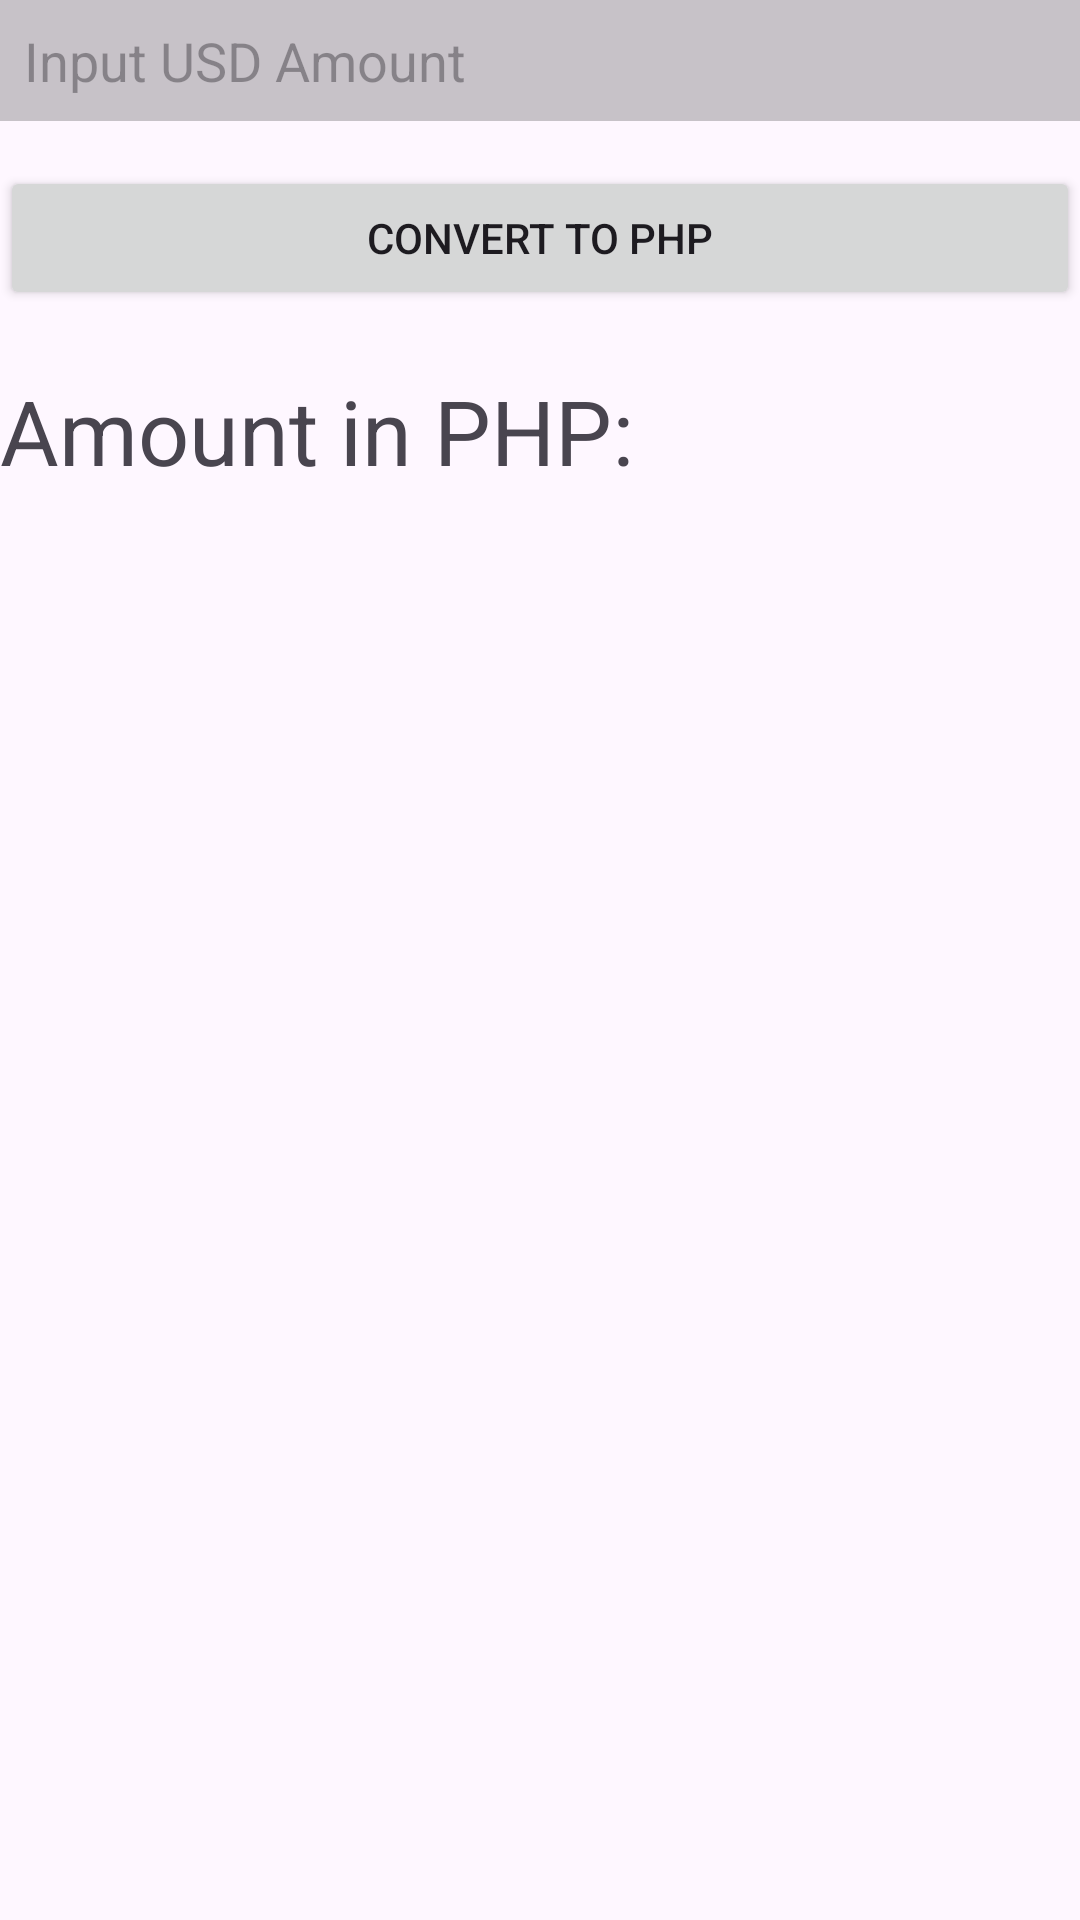

Here is an Android app screen rendered from its layout file. Give the layout XML and the strings, colors and styles it references.
<!-- AndroidManifest.xml: application theme Theme.AndroidApps -->
<!-- res/layout/activity_currency_converter.xml -->
<?xml version="1.0" encoding="utf-8"?>
<RelativeLayout xmlns:android="http://schemas.android.com/apk/res/android"
    xmlns:app="http://schemas.android.com/apk/res-auto"
    xmlns:tools="http://schemas.android.com/tools"
    android:id="@+id/main"
    android:layout_width="match_parent"
    android:layout_height="match_parent"
    android:layout_margin="22dp"
    tools:context=".apps.CurrencyConverter">

    <LinearLayout
        android:layout_width="match_parent"
        android:layout_height="wrap_content"
        android:orientation="vertical">

        <EditText
            android:id="@+id/input_amount"
            android:layout_width="match_parent"
            android:layout_height="wrap_content"
            android:hint="Input USD Amount"
            android:background="@color/cardview_shadow_start_color"
            android:padding="8dp">
        </EditText>

        <Button
            android:id="@+id/btn_convert"

            android:layout_width="match_parent"
            android:layout_height="wrap_content"
            android:text="Convert to PHP"
            android:layout_marginTop="15dp"/>

        <TextView
            android:id="@+id/show_amount"
            android:layout_width="match_parent"
            android:layout_height="wrap_content"
            android:layout_marginTop="20dp"
            android:textSize="30sp"
            android:text="Amount in PHP:"/>

    </LinearLayout>

</RelativeLayout>
<!-- resources referenced by this layout -->
<resources>
  <style name="Theme.AndroidApps" parent="Base.Theme.AndroidApps" />
  <style name="Base.Theme.AndroidApps" parent="Theme.Material3.DayNight.NoActionBar">
          
          
      </style>
</resources>
